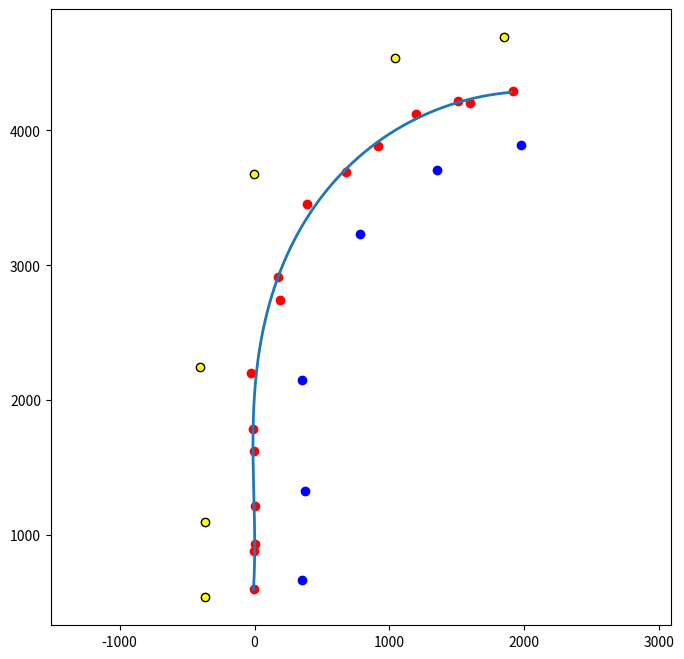

The matplotlib source for this figure:

import numpy as np
import pandas as pd
import time
import copy
import matplotlib.pyplot as plt

from scipy.interpolate import splprep, splev


inputVectorsB = [[-350.13, 50.90, 0],
                [-350.34, 100.90, 0],
                [-350.56, 200.90, 0],
                [-350.13, 250.90, 0],
                [-350.34, 300.90, 0],
                [-350.56, 420.90, 0]]
inputVectorsY = [[350.13, 40.90, 1],
                [350.34, 100.90, 1],
                [350.56, 200.90, 1],
                [350.13, 250.90, 1],
                [350.34, 300.90, 1],
                [350.56, 400.90, 1]]

inputVectorsB = [[-368.0, 540.0, 0],
                [-381.0, 2580.0, 0],
                [-363.0, 2250.0, 0],
                [-344.0, 3540.0, 0],
                [-365.0, 1100.0, 0],
                [-353.0, 4690.0, 0]]
inputVectorsY = [[353.0, 670.0, 1],
                [353.0, 3510.0, 1],
                [351.0, 2150.0, 1],
                [379.0, 2630.0, 1],
                [377.0, 1330.0, 1],
                [377.0, 4490.0, 1]]

inputVectorsBTurn = [[-368.0, 540.0, 0],
                    [-365.0, 1100.0, 0],
                    [-403.0, 2250.0, 0],
                    [-1.0, 3680.0, 0],
                    [1044.0, 4540.0, 0],
                    [1847.0, 4690.0, 0]]
inputVectorsYTurn = [[353.0, 670.0, 1],
                    [377.0, 1330.0, 1],
                    [351.0, 2150.0, 1],
                    [779.0, 3230.0, 1],
                    [1353.0, 3710.0, 1],
                    [1977.0, 3890.0, 1]]

def closestNP(vectorListA, vectorListB):
    # time_start = time.time()
    vectorListA = copy.deepcopy(vectorListA)
    vectorListB = copy.deepcopy(vectorListB)
    for i, vector in enumerate(vectorListA):
        result = np.sqrt(vector[0]**2 + vector[1]**2)
        if i < len(vectorListA)-1:
            nextVector = vectorListA[i+1]
            nextDist = np.sqrt((vector[0] - nextVector[0])**2 + (vector[1] - nextVector[1])**2)
        else:
            nextDist = 1000
        vectorListA[i].extend([result, nextDist])
        
    for i, vector in enumerate(vectorListB):
        result = np.sqrt(vector[0]**2 + vector[1]**2)
        if i < len(vectorListB)-1:
            nextVector = vectorListB[i+1]
            nextDist = np.sqrt((vector[0] - nextVector[0])**2 + (vector[1] - nextVector[1])**2)
        else:
            nextDist = 1000
        vectorListB[i].extend([result, nextDist])
    vectorListA = np.array(sorted(vectorListA, key=lambda x: x[-2]))
    vectorListB = np.array(sorted(vectorListB, key=lambda x: x[-2]))

    # time_end = time.time()
    # print(f"Runtime: {time_end - time_start:.4f} seconds")
    # print(vectorListA)
    # print(vectorListB)
    return vectorListA, vectorListB

def closestPandasQuick(localVectorListA, localVectorListB):
    time_start = time.time()
    localVectorListA = copy.deepcopy(localVectorListA)
    localVectorListB = copy.deepcopy(localVectorListB)

    for i, vector in enumerate(localVectorListA):
        result = np.sqrt(vector[0]**2 + vector[1]**2)
        if i < len(localVectorListA)-1:
            nextVector = localVectorListA[i+1]
            nextDist = np.sqrt((vector[0] - nextVector[0])**2 + (vector[1] - nextVector[1])**2)
            localVectorListA[i] += [result]
            localVectorListA[i] += [nextDist]
    for i, vector in enumerate(localVectorListB):
        result = np.sqrt(vector[0]**2 + vector[1]**2)
        if i < len(localVectorListB)-1:
            nextVector = localVectorListB[i+1]
            nextDist = np.sqrt((vector[0] - nextVector[0])**2 + (vector[1] - nextVector[1])**2)
            localVectorListB[i].extend([result, nextDist])
    df1 = pd.DataFrame(localVectorListA, columns=['x', 'y', 'color', 'distanceCar', 'distanceNext'])
    df2 = pd.DataFrame(localVectorListB, columns=['x', 'y', 'color', 'distanceCar', 'distanceNext'])

    time_end = time.time()
    print(f"Runtime: {time_end - time_start:.4f} seconds")
    # print(df1)
    # print(df2)
    return df1, df2

def closestPandasSimple(localVectorListA, localVectorListB):
    time_start = time.time()

    df1 = pd.DataFrame(localVectorListA, columns=['x', 'y', 'color'])
    df2 = pd.DataFrame(localVectorListB, columns=['x', 'y', 'color'])
    df1['distanceCar'] = np.sqrt(df1['x']**2 + df1['y']**2)
    df2['distanceCar'] = np.sqrt(df2['x']**2 + df2['y']**2)
    df1['dist_to_next'] = np.sqrt((df1['x'].shift(-1) - df1['x'])**2 + (df1['y'].shift(-1) - df1['y'])**2)
    df2['dist_to_next'] = np.sqrt((df2['x'].shift(-1) - df2['x'])**2 + (df2['y'].shift(-1) - df2['y'])**2)

    time_end = time.time()
    print(f"Runtime: {time_end - time_start:.4f} seconds")
    print(df1)
    print(df2)
    return df1, df2


def calculateCenters(distanceListA, distanceListB):
    centers = []
    for i, (vecA, vecB) in enumerate(zip(distanceListA, distanceListB)):
        centers.append([((vecA[0] - vecB[0]) / 2) + vecB[0], ((vecA[1] - vecB[1]) / 2) + vecB[1]])
        if i < len(distanceListA) - 1:
            next_vecA = distanceListA[i + 1]
            centers.append([((next_vecA[0] - vecB[0]) / 2) + vecB[0], ((next_vecA[1] - vecB[1]) / 2) + vecB[1]])
        if i < len(distanceListB) - 1:
            next_vecB = distanceListB[i + 1]
            centers.append([((next_vecB[0] - vecA[0]) / 2) + vecA[0], ((next_vecB[1] - vecA[1]) / 2) + vecA[1]])
    for i, center in enumerate(centers):
        centers[i].append(np.sqrt(center[0]**2 + center[1]**2))
    centers = np.array(sorted(centers, key=lambda x: x[-2]))
    print(centers)
    return centers
    
time_start = time.time() # start time for measuring perfomance

distanceListB, distanceListY = closestNP(inputVectorsBTurn, inputVectorsYTurn)
# distanceLista, distanceListd = closestPandasQuick(inputVectorsB, inputVectorsY)
# distanceLista, distanceListd = closestPandasSimple(inputVectorsB, inputVectorsY)

centers = calculateCenters(distanceListB, distanceListY)


########### Make and fit B-spline ############### 
x = centers[:,0]
y = centers[:,1]

# Initial parameter based on chord length (helps avoid oscillation)
d = np.sqrt(np.diff(x)**2 + np.diff(y)**2)
t = np.concatenate([[0], np.cumsum(d)])
t = t / t[-1]  # normalize to 0..1

# ★ KEY PART: smoothing factor s > 0 (tune this!)
# s=0 → exact through points (bad for racing line)
# s=50–200 → smooth but still follows general shape
tck, u = splprep([x, y], u=t, s=50000, k=5)

# Generate smoothed line
u_fine = np.linspace(0, 1, 800)
x_smooth, y_smooth = splev(u_fine, tck)


######################################

time_end = time.time() # stop time
print(f"Runtime: {time_end - time_start:.4f} seconds")


################# plot ##############

plt.figure(figsize=(8,8))
plt.scatter(distanceListY[:, 0], distanceListY[:, 1], c='blue', label='distanceListA')
plt.scatter(distanceListB[:, 0], distanceListB[:, 1], c='yellow', edgecolor='black', label='distanceListB')
plt.scatter(x, y, color='red', label="Original waypoints")
plt.plot(x_smooth, y_smooth, label="Smoothed B-spline fit", linewidth=2)
plt.axis('equal')
#plt.legend()
#plt.title("Smoothed racing line fit (B-spline with smoothing)")
plt.show()


############################ Polyfit ###################################

# from scipy.interpolate import lagrange

# degree = 2
# coeffs = np.polyfit(centers[:, 0], centers[:, 1], degree)
# p = np.poly1d(coeffs)
# # p = lagrange(centers[:, 0], centers[:, 1])

# # Make a smooth range of x-values for plotting the curve
# x_plot = np.linspace(min(centers[:, 0]), max(centers[:, 0]), 200)
# y_plot = p(x_plot)

# # Plot
# plt.scatter(centers[:, 0], centers[:, 1], label='Data Points')   # original points
# plt.plot(x_plot, y_plot, label='Polynomial Fit')

# plt.legend()
# plt.xlabel("x")
# plt.ylabel("y")
# plt.title("Polynomial Fit")
# plt.grid(True)
# plt.show()


######################## 'pass-by-value' vs 'pass-by-reference' test #############################

# inputA =    [[-350.13, 50.90, "blue"],
#             [-350.34, 100.90, "blue"],
#             [-350.56, 200.90, "blue"],
#             [-350.13, 250.90, "blue"],
#             [-350.34, 300.90, "blue"],
#             [-350.56, 400.90, "blue"]]

# print(inputA)

# def someFunction(localInputA):
#     for i, vector in enumerate(localInputA):
#         result = vector[0] + 350
#         localInputA[i] += [result]
#     return localInputA

# someVar = someFunction(inputA)

# print(inputA)
# print(someVar)

# # result:
# # [[-350.13, 50.9, 'blue'], [-350.34, 100.9, 'blue'], [-350.56, 200.9, 'blue'], [-350.13, 250.9, 'blue'], [-350.34, 300.9, 'blue'], [-350.56, 400.9, 'blue']]
# # [[-350.13, 50.9, 'blue', -0.12999999999999545], [-350.34, 100.9, 'blue', -0.339999999999975], [-350.56, 200.9, 'blue', -0.5600000000000023], [-350.13, 250.9, 'blue', -0.12999999999999545], [-350.34, 300.9, 'blue', -0.339999999999975], [-350.56, 400.9, 'blue', -0.5600000000000023]]
# # [[-350.13, 50.9, 'blue', -0.12999999999999545], [-350.34, 100.9, 'blue', -0.339999999999975], [-350.56, 200.9, 'blue', -0.5600000000000023], [-350.13, 250.9, 'blue', -0.12999999999999545], [-350.34, 300.9, 'blue', -0.339999999999975], [-350.56, 400.9, 'blue', -0.5600000000000023]]


